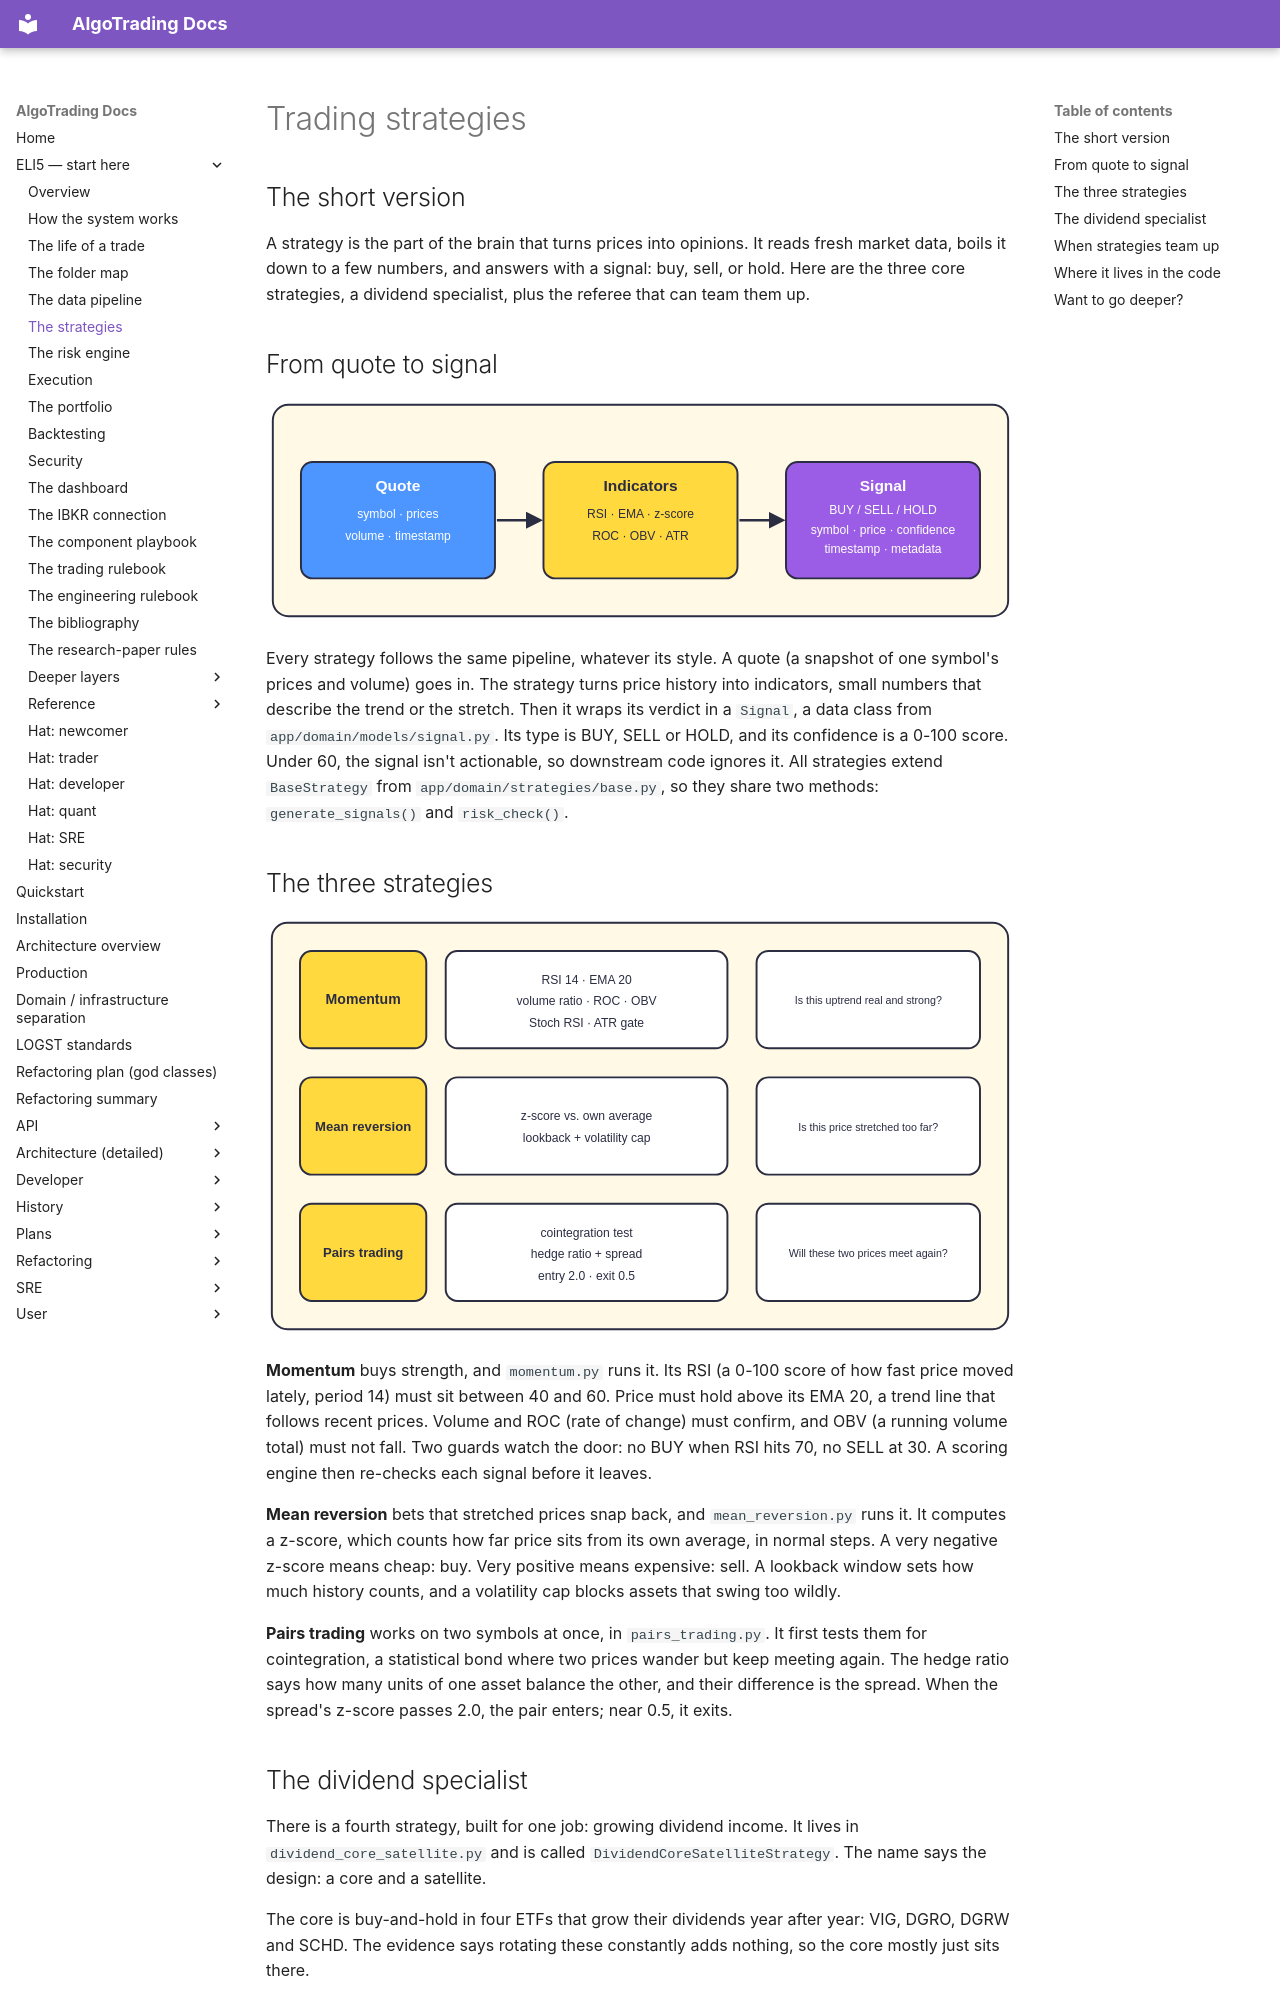

repository: KepaCantero/robotTrading · page: eli5/05-strategies/index.html · generator: mkdocs

# Trading strategies

## The short version

A strategy is the part of the brain that turns prices into opinions. It reads fresh market data, boils it down to a few numbers, and answers with a signal: buy, sell, or hold. Here are the three core strategies, a dividend specialist, plus the referee that can team them up.

## From quote to signal

![Diagram of the shared signal pipeline: quote in, indicators in the middle, signal out](diagrams/05-strategies-1.svg)

Every strategy follows the same pipeline, whatever its style. A quote (a snapshot of one symbol's prices and volume) goes in. The strategy turns price history into indicators, small numbers that describe the trend or the stretch. Then it wraps its verdict in a `Signal`, a data class from `app/domain/models/signal.py`. Its type is BUY, SELL or HOLD, and its confidence is a 0-100 score. Under 60, the signal isn't actionable, so downstream code ignores it. All strategies extend `BaseStrategy` from `app/domain/strategies/base.py`, so they share two methods: `generate_signals()` and `risk_check()`.

## The three strategies

![Diagram of the three strategies, each with its name, its indicators, and the question it asks](diagrams/05-strategies-2.svg)

**Momentum** buys strength, and `momentum.py` runs it. Its RSI (a 0-100 score of how fast price moved lately, period 14) must sit between 40 and 60. Price must hold above its EMA 20, a trend line that follows recent prices. Volume and ROC (rate of change) must confirm, and OBV (a running volume total) must not fall. Two guards watch the door: no BUY when RSI hits 70, no SELL at 30. A scoring engine then re-checks each signal before it leaves.

**Mean reversion** bets that stretched prices snap back, and `mean_reversion.py` runs it. It computes a z-score, which counts how far price sits from its own average, in normal steps. A very negative z-score means cheap: buy. Very positive means expensive: sell. A lookback window sets how much history counts, and a volatility cap blocks assets that swing too wildly.

**Pairs trading** works on two symbols at once, in `pairs_trading.py`. It first tests them for cointegration, a statistical bond where two prices wander but keep meeting again. The hedge ratio says how many units of one asset balance the other, and their difference is the spread. When the spread's z-score passes 2.0, the pair enters; near 0.5, it exits.
